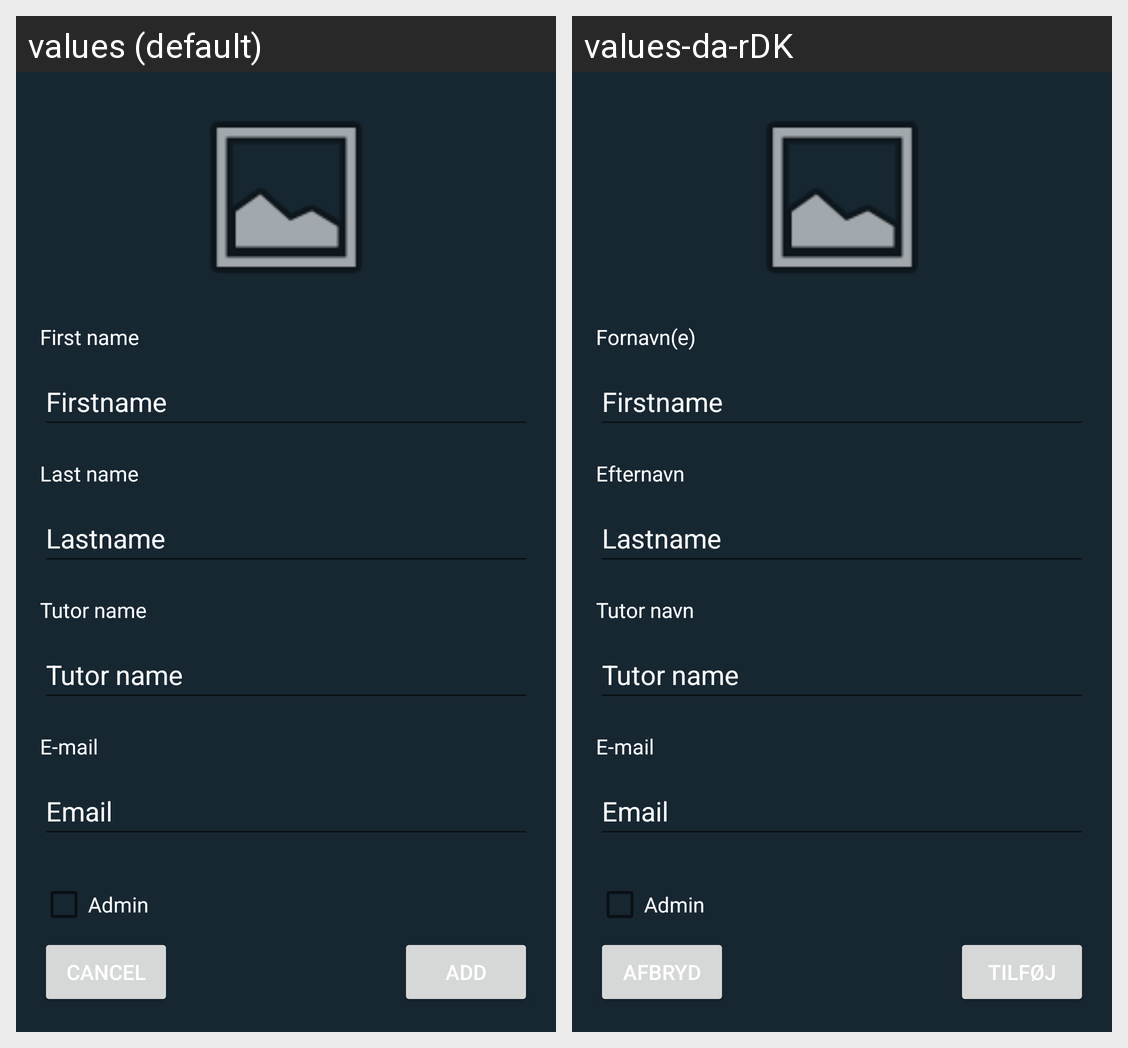

This grid shows one Android layout under two languages. Give, for every string resource on the screen, its name, the default text and each shown locale's text.
Android screen res/layout/activity_add_tutor.xml rendered under 2 locales, left to right: values (default), values-da-rDK. Device: Nexus 5 (rendered at 1080×1920; each locale shown at half size, 540×960, under a caption strip naming it); theme Theme.RusApp.
Strings drawn on this screen, with the default value and each locale's value (text and hints the layout hard-codes, and strings that could not be matched under every locale, appear in the picture but are not listed):

firstname
  values: First name
  values-da-rDK: Fornavn(e)

lastname
  values: Last name
  values-da-rDK: Efternavn

tutorname
  values: Tutor name
  values-da-rDK: Tutor navn

email
  values: E-mail
  values-da-rDK: E-mail  [not translated; the default value is used]

Add
  values: Add
  values-da-rDK: Tilføj

Cancel
  values: Cancel
  values-da-rDK: Afbryd
